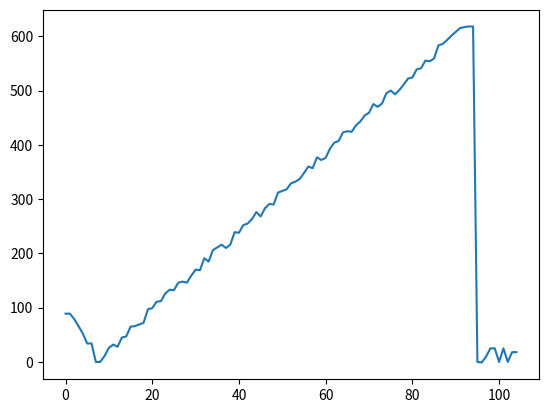

The matplotlib source for this figure:
import random as r
import matplotlib.pyplot as plt

def gen_data():
    bonus = 10
    start = r.randint(30, 100)
    max_val = r.randint(start, 800)
    scale = max_val/105
    data = list()
    data.append(start)
    while len(data) < 105:
        last = data[-1]
        res = r.randint(1, 105 - len(data)) 
        next_pivot = int(res* scale + r.randint(-bonus, bonus))  # adding some noise
        # next_val = r.randint(100, end)
        s1 = (next_pivot - last)/res
        for i in range(1, res):
            next_val = int(last + i*s1)
            br = r.randint(-bonus, bonus)
            next_val += br
            if len(data) < 105:
                data.append(next_val)
            
        if len(data) < 105: 
            data.append(next_val)
        if len(data) < 105:
            data.append(0)
    # print(data)
    plt.plot(data)
    plt.show()

gen_data()